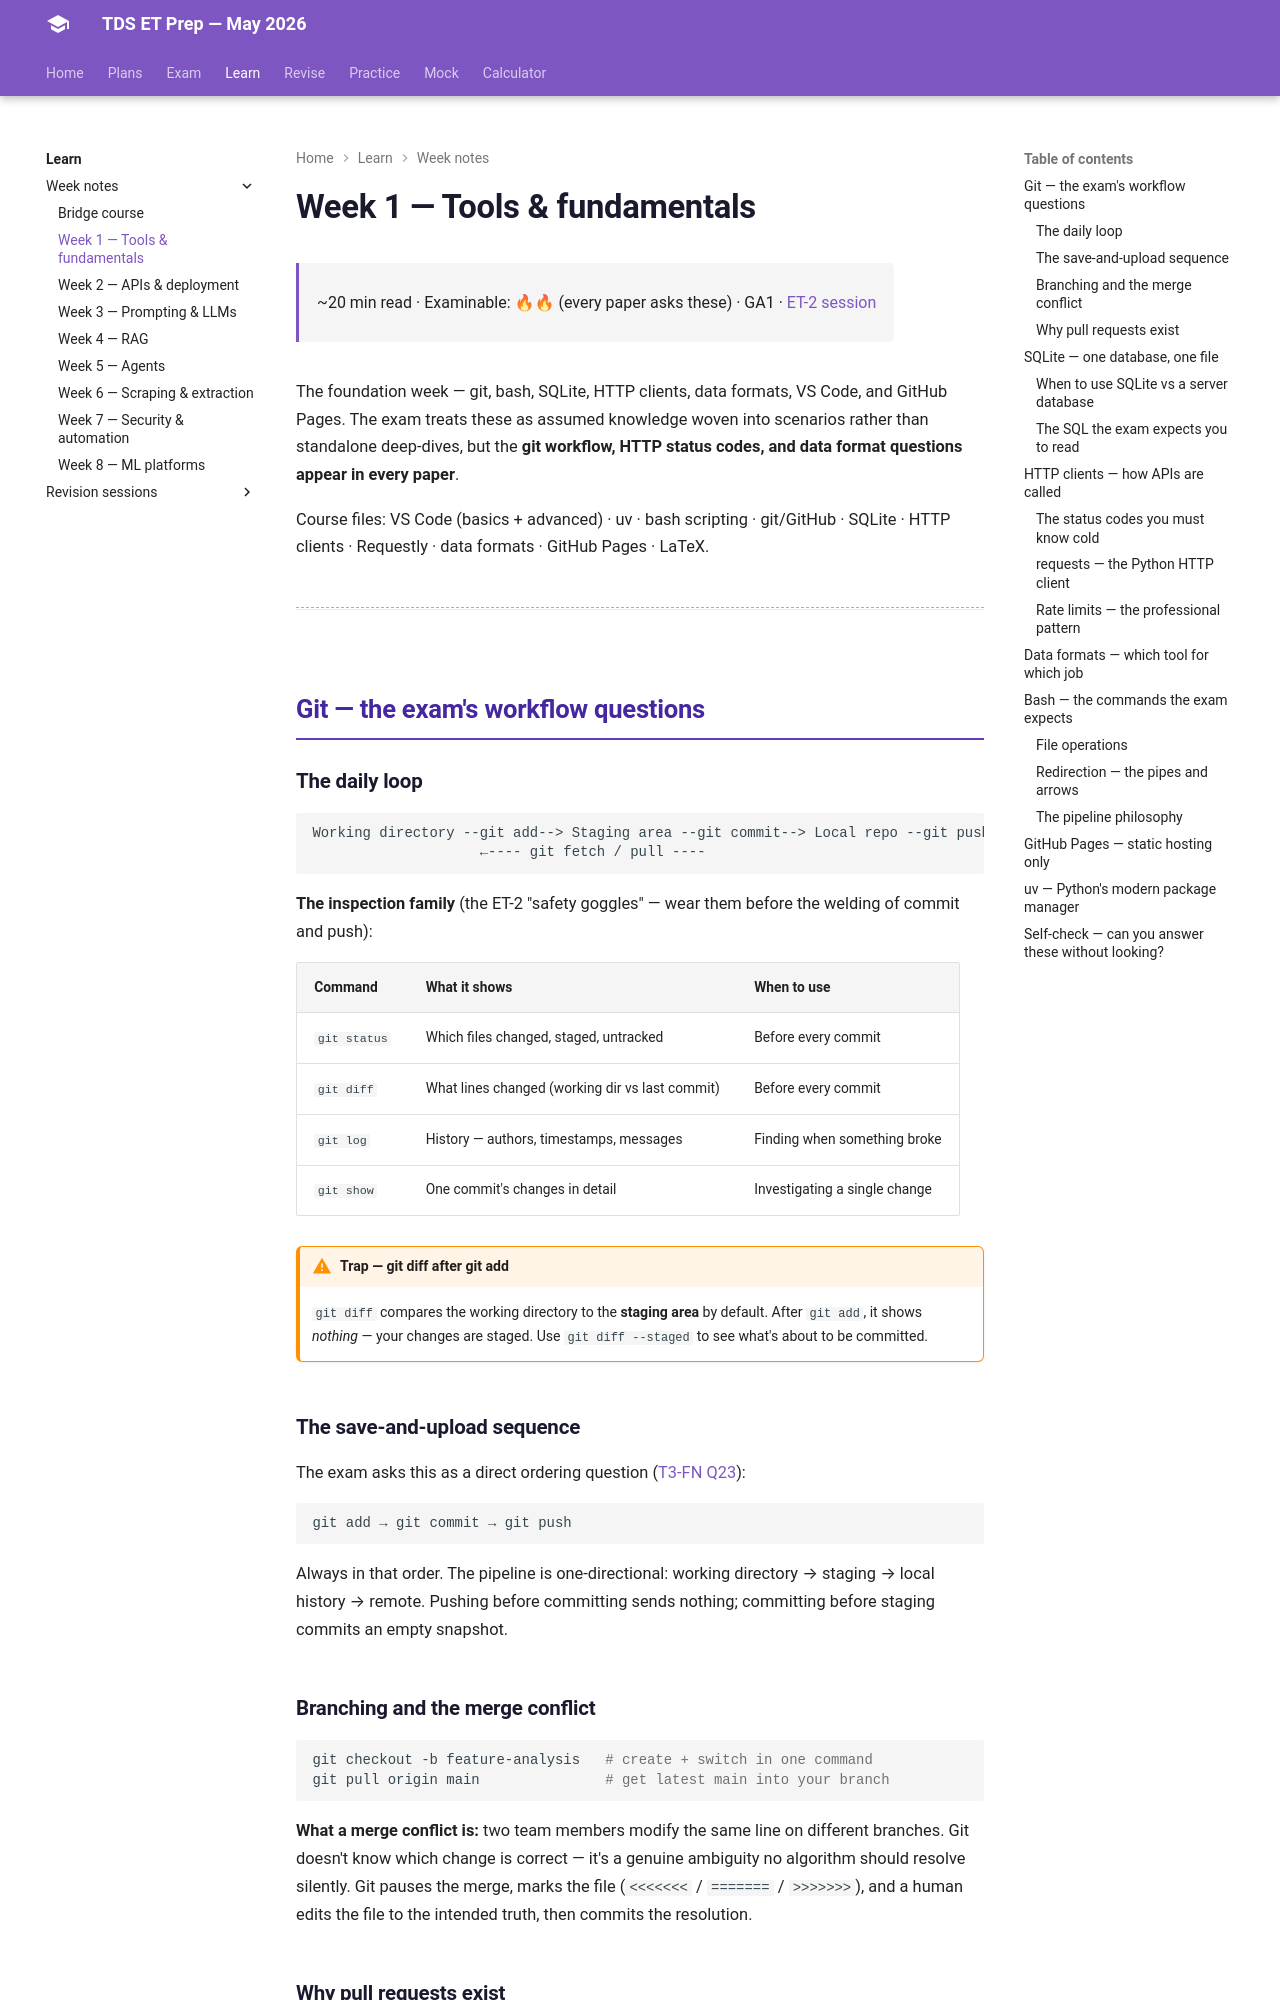

repository: HypeMonk/tds-et-prep · page: weeks/week-1/index.html · generator: mkdocs

# Week 1 — Tools & fundamentals

<div class="tx-meta" markdown>

~20 min read · Examinable: 🔥🔥 (every paper asks these) · GA1 · [ET-2 session](../sessions/et-02.md)

</div>

The foundation week — git, bash, SQLite, HTTP clients, data formats, VS Code, and GitHub Pages. The exam treats these as assumed knowledge woven into scenarios rather than standalone deep-dives, but the **git workflow, HTTP status codes, and data format questions appear in every paper**.

Course files: VS Code (basics + advanced) · uv · bash scripting · git/GitHub · SQLite · HTTP clients · Requestly · data formats · GitHub Pages · LaTeX.

---

## Git — the exam's workflow questions

### The daily loop

```
Working directory --git add--> Staging area --git commit--> Local repo --git push--> GitHub
                    ←---- git fetch / pull ----
```

**The inspection family** (the ET-2 "safety goggles" — wear them before the welding of commit and push):

| Command | What it shows | When to use |
|---|---|---|
| `git status` | Which files changed, staged, untracked | Before every commit |
| `git diff` | What lines changed (working dir vs last commit) | Before every commit |
| `git log` | History — authors, timestamps, messages | Finding when something broke |
| `git show` | One commit's changes in detail | Investigating a single change |

!!! warning "Trap — git diff after git add"
    `git diff` compares the working directory to the **staging area** by default.
    After `git add`, it shows *nothing* — your changes are staged. Use
    `git diff --staged` to see what's about to be committed.

### The save-and-upload sequence

The exam asks this as a direct ordering question ([T3-FN Q23](../pyqs/t3-2025-fn.md#q23-the-save-and-upload-sequence)):

```
git add → git commit → git push
```

Always in that order. The pipeline is one-directional: working directory → staging → local history → remote. Pushing before committing sends nothing; committing before staging commits an empty snapshot.

### Branching and the merge conflict

```bash
git checkout -b feature-analysis   # create + switch in one command
git pull origin main               # get latest main into your branch
```

**What a merge conflict is:** two team members modify the same line on different branches. Git doesn't know which change is correct — it's a genuine ambiguity no algorithm should resolve silently. Git pauses the merge, marks the file (`<<<<<<<` / `=======` / `>>>>>>>`), and a human edits the file to the intended truth, then commits the resolution.
